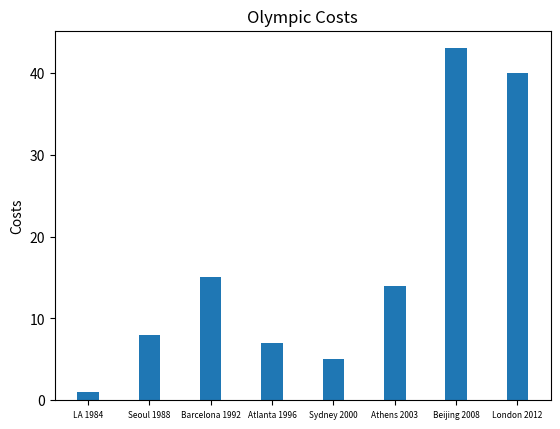

This figure's Python source:
import numpy as np
import matplotlib.pyplot as plt
N = 8
Costs = (1, 8, 15, 7, 5, 14, 43, 40)
#Std = (2, 3, 4, 1, 2, 3, 4, 1)
ind = np.arange(N)
width = 0.35
p1 = plt.bar(ind, Costs, width) #yerr=Std)
plt.ylabel('Costs')
plt.title('Olympic Costs')
plt.xticks(ind, ('LA 1984', 'Seoul 1988', 'Barcelona 1992', 'Atlanta 1996', 'Sydney 2000', 'Athens 2003', 'Beijing 2008', 'London 2012'))
#plt.yticks(ind, (0, 81, 10))
plt.xticks(fontsize=6)

plt.show()
